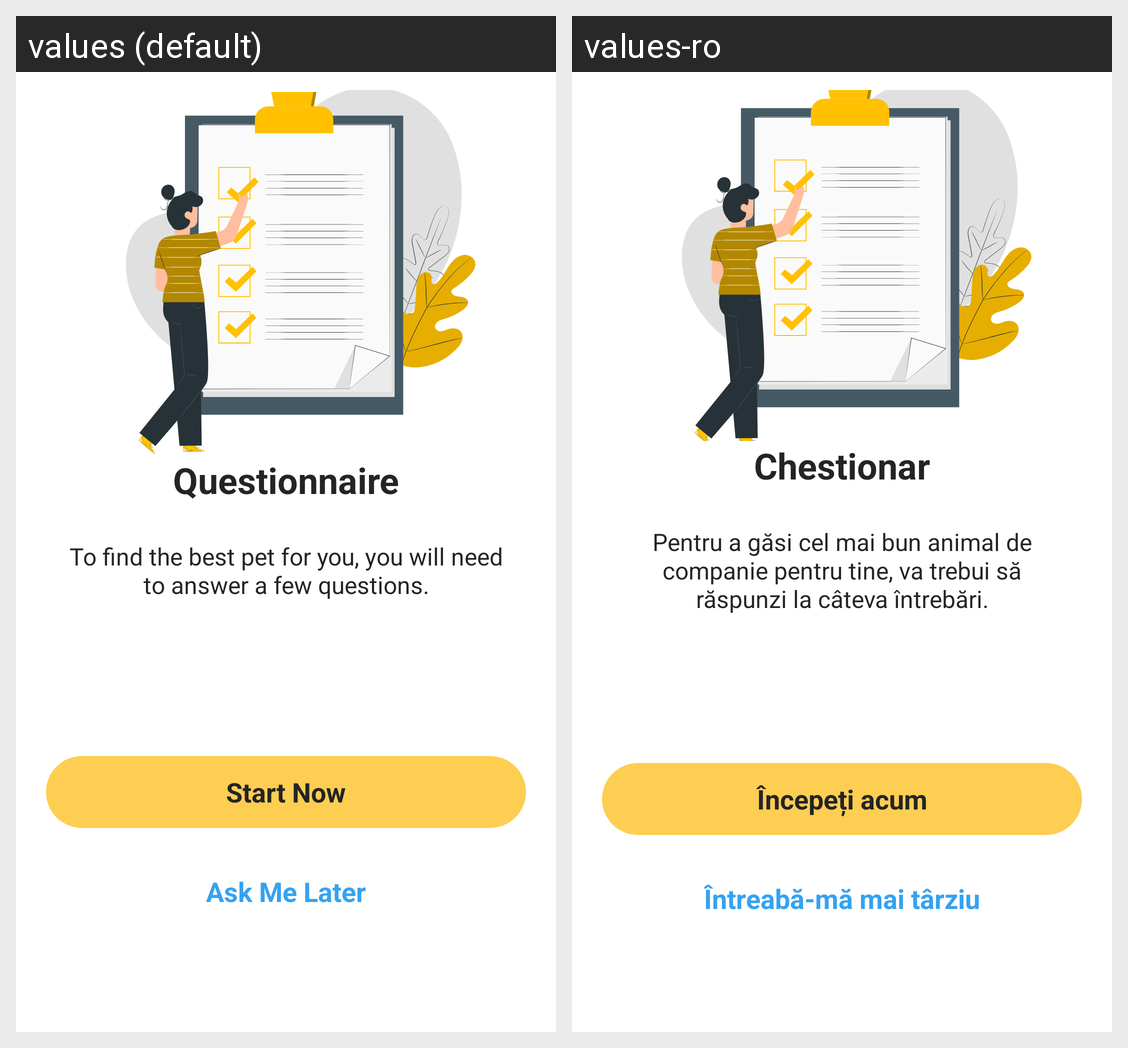

Strings drawn on this Android screen and how each of the app's shown locales translates them:
Android screen res/layout/fragment_start_questionnaire.xml rendered under 2 locales, left to right: values (default), values-ro. Device: Nexus 5 (rendered at 1080×1920; each locale shown at half size, 540×960, under a caption strip naming it); theme Theme.Adopet.Splash.
Strings drawn on this screen, with the default value and each locale's value (text and hints the layout hard-codes, and strings that could not be matched under every locale, appear in the picture but are not listed):

questionnaire
  values: Questionnaire
  values-ro: Chestionar

questionnaire_description
  values: To find the best pet for you, you will need to answer a few questions.
  values-ro: Pentru a găsi cel mai bun animal de companie pentru tine, va trebui să răspunzi la câteva întrebări.

btn_start_now
  values: Start Now
  values-ro: Începeți acum

btn_ask_me_later
  values: Ask Me Later
  values-ro: Întreabă-mă mai târziu
